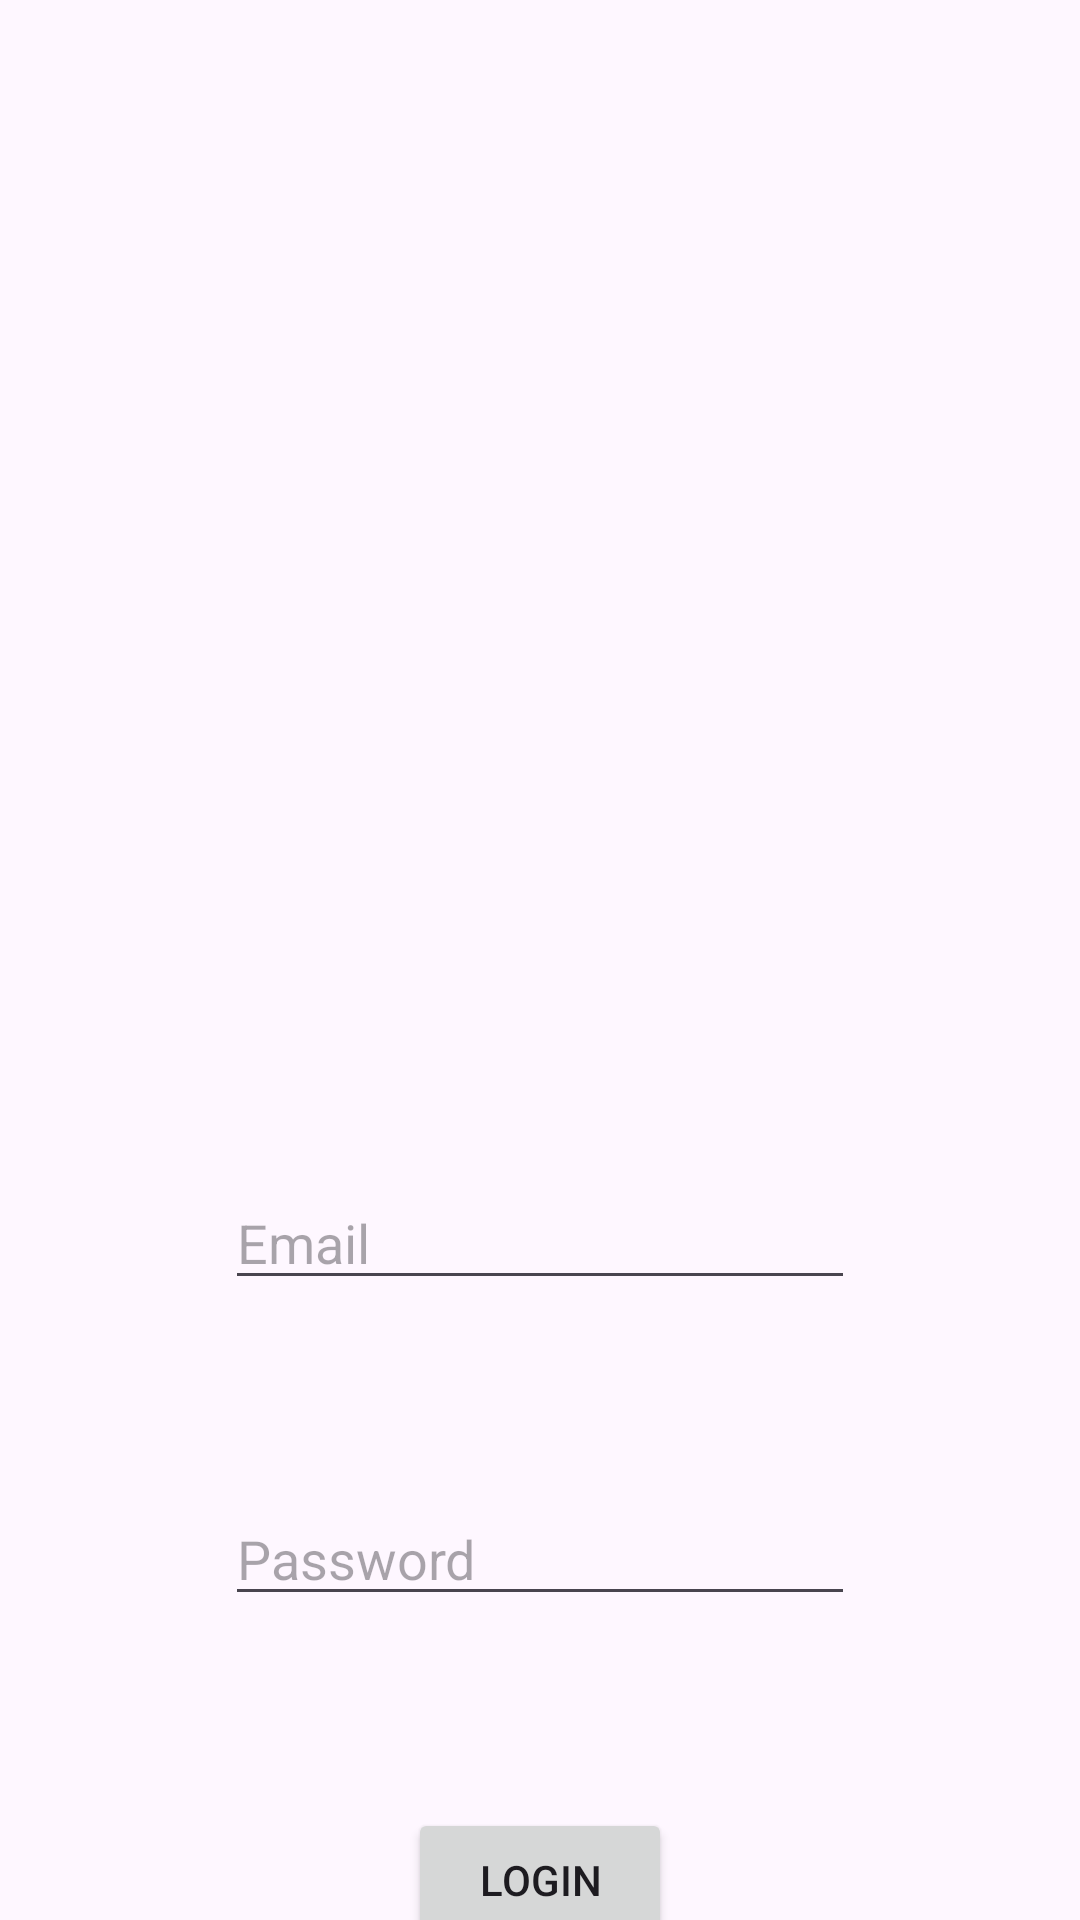

Produce the Android XML layout that renders to this screen, including the resource entries it uses.
<!-- AndroidManifest.xml: application theme Theme.IOTLights -->
<!-- res/layout/activity_main.xml -->
<?xml version="1.0" encoding="utf-8"?>
<androidx.constraintlayout.widget.ConstraintLayout xmlns:android="http://schemas.android.com/apk/res/android"
    xmlns:app="http://schemas.android.com/apk/res-auto"
    xmlns:tools="http://schemas.android.com/tools"
    android:layout_width="match_parent"
    android:layout_height="match_parent"
    tools:context=".MainActivity">

    <EditText
        android:id="@+id/editTextTextEmailAddress"
        android:layout_width="wrap_content"
        android:layout_height="wrap_content"
        android:layout_marginTop="64dp"
        android:ems="10"
        android:hint="@string/email"
        android:inputType="textEmailAddress"
        app:layout_constraintEnd_toEndOf="@+id/imageView"
        app:layout_constraintStart_toStartOf="@+id/imageView"
        app:layout_constraintTop_toBottomOf="@+id/imageView" />

    <EditText
        android:id="@+id/editTextTextPassword"
        android:layout_width="wrap_content"
        android:layout_height="wrap_content"
        android:layout_marginTop="64dp"
        android:ems="10"
        android:inputType="textPassword"
        android:hint="@string/password"
        app:layout_constraintEnd_toEndOf="@+id/editTextTextEmailAddress"
        app:layout_constraintStart_toStartOf="@+id/editTextTextEmailAddress"
        app:layout_constraintTop_toBottomOf="@+id/editTextTextEmailAddress" />

    <Button
        android:id="@+id/button"
        android:layout_width="wrap_content"
        android:layout_height="48dp"
        android:layout_marginTop="64dp"
        android:text="@string/login"
        app:layout_constraintEnd_toEndOf="@+id/editTextTextPassword"
        app:layout_constraintStart_toStartOf="@+id/editTextTextPassword"
        app:layout_constraintTop_toBottomOf="@+id/editTextTextPassword" />

    <ImageView
        android:id="@+id/imageView"
        android:layout_width="200dp"
        android:layout_height="200dp"
        android:layout_marginTop="128dp"
        app:layout_constraintEnd_toEndOf="parent"
        app:layout_constraintStart_toStartOf="parent"
        app:layout_constraintTop_toTopOf="parent"
        app:srcCompat="@drawable/university_logo" />
</androidx.constraintlayout.widget.ConstraintLayout>
<!-- resources referenced by this layout -->
<resources>
  <string name="email">Email</string>
  <string name="login">Login</string>
  <string name="password">Password</string>
  <style name="Theme.IOTLights" parent="Base.Theme.IOTLights" />
  <style name="Base.Theme.IOTLights" parent="Theme.Material3.DayNight.NoActionBar">
          
          
      </style>
</resources>
